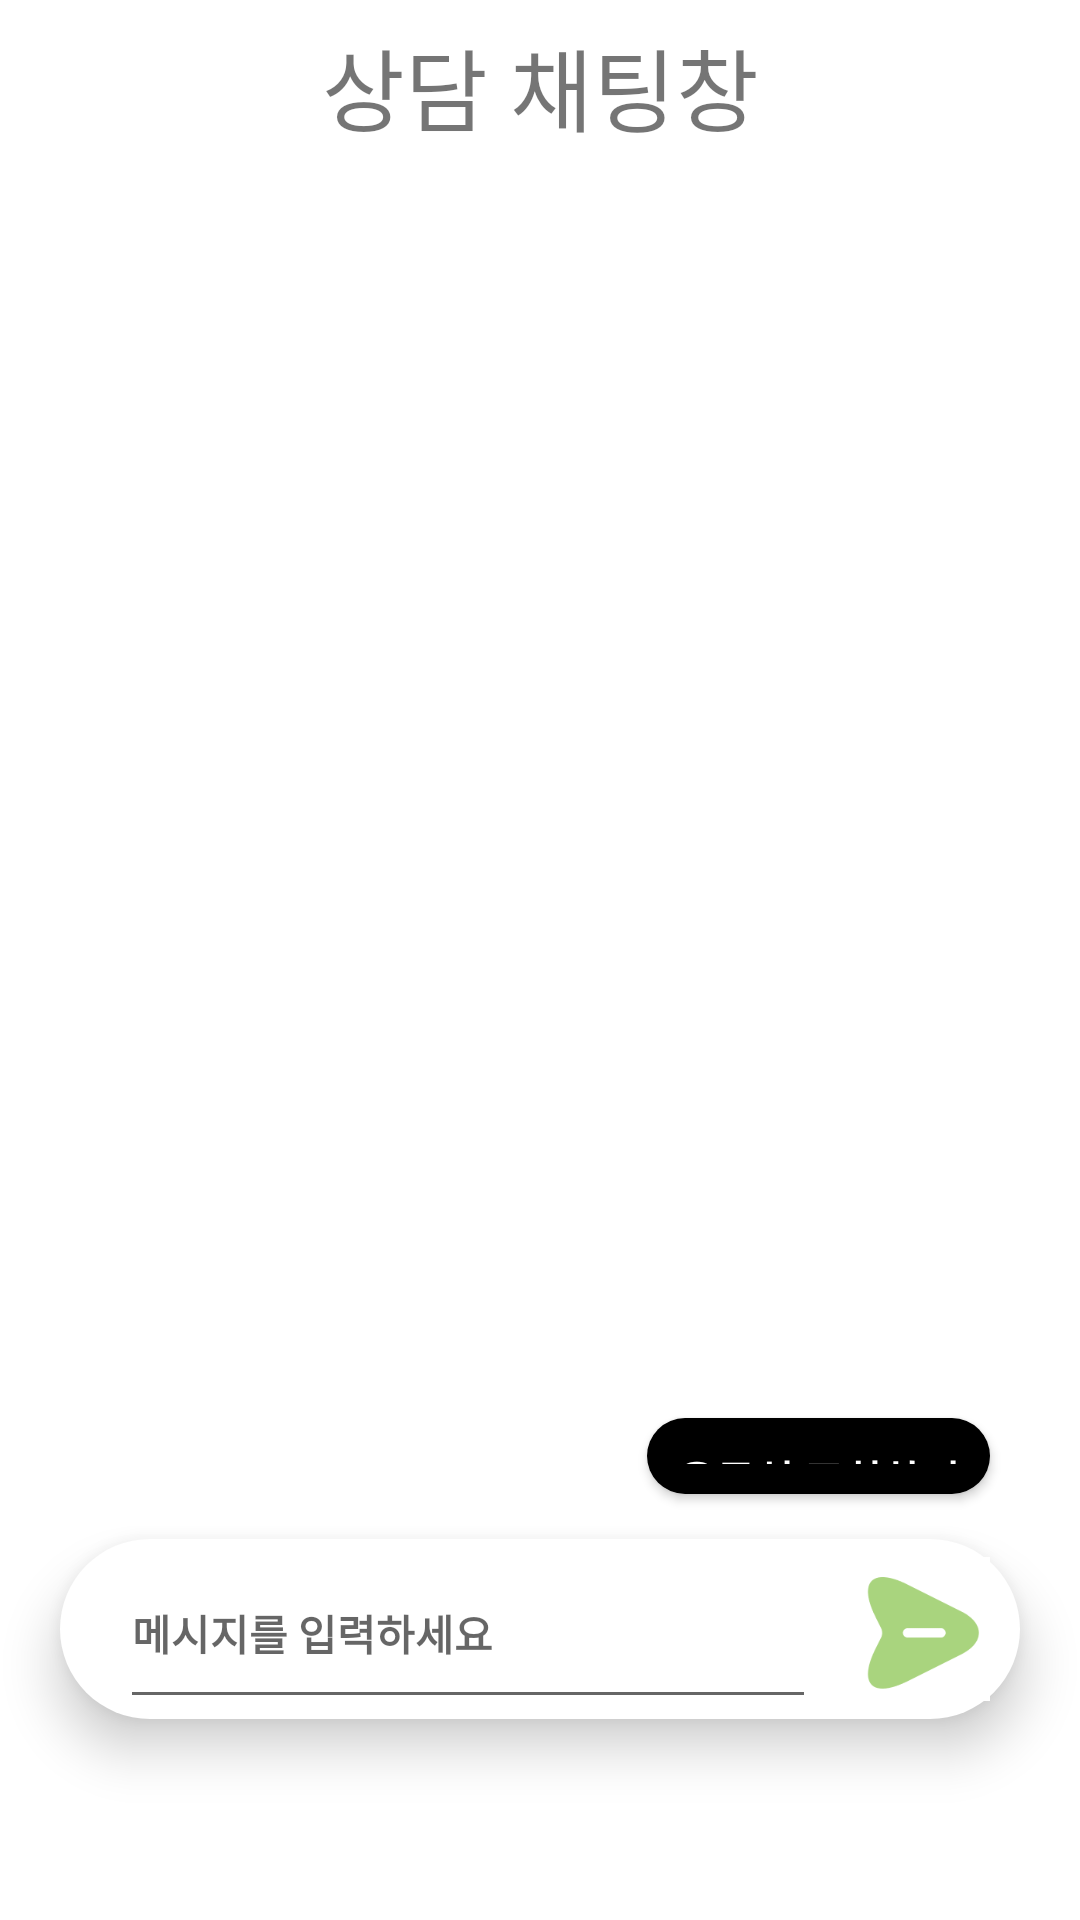

Reconstruct the res/layout file that produces this screen, plus the resources it refers to.
<!-- AndroidManifest.xml: application theme Theme.CodeBlack -->
<!-- res/layout/fragment_counseling.xml -->
<?xml version="1.0" encoding="utf-8"?>
<FrameLayout xmlns:android="http://schemas.android.com/apk/res/android"
    xmlns:tools="http://schemas.android.com/tools"
    android:layout_width="match_parent"
    android:layout_height="match_parent"
    xmlns:app="http://schemas.android.com/apk/res-auto"
    tools:context=".CounselingFragment"
    android:background="@color/white">

        <LinearLayout
            android:layout_width="match_parent"
            android:layout_height="match_parent"
            android:orientation="vertical">

                <TextView
                    android:id="@+id/textView10"
                    android:layout_width="match_parent"
                    android:layout_height="80dp"
                    android:layout_weight="1"
                    android:gravity="center"
                    android:text="상담 채팅창"
                    android:textSize="30sp" />

                <androidx.recyclerview.widget.RecyclerView
                    android:id="@+id/chat_recyclerview"
                    android:layout_width="match_parent"
                    android:layout_height="438dp"
                    android:layout_weight="1"
                    tools:ignore="MissingConstraints">

                </androidx.recyclerview.widget.RecyclerView>

                <Button
                    android:id="@+id/chat_button"
                    android:layout_width="wrap_content"
                    android:layout_height="48dp"
                    android:layout_gravity="end"
                    android:layout_marginEnd="30dp"
                    android:layout_marginBottom="5dp"
                    android:layout_weight="1"
                    android:background="@drawable/btn_chat"
                    android:padding="10dp"
                    android:textColor="@color/white"
                    android:text="응급실 조회하기"
                    android:textStyle="bold"
                    android:visibility="visible" />

                <LinearLayout
                    android:layout_width="match_parent"
                    android:layout_height="60dp"
                    android:layout_marginStart="20dp"
                    android:layout_marginTop="10dp"
                    android:layout_marginEnd="20dp"
                    android:layout_marginBottom="10dp"
                    android:background="@drawable/btn_home"
                    android:clickable="true"
                    android:elevation="10dp"
                    android:orientation="horizontal">

                        <EditText
                            android:id="@+id/chat_input"
                            android:layout_width="match_parent"
                            android:layout_height="match_parent"
                            android:layout_marginStart="20sp"
                            android:layout_weight="1"
                            android:gravity="center_vertical"
                            android:hint="메시지를 입력하세요"
                            android:textSize="14sp"
                            android:textStyle="bold" />

                        <ImageView
                            android:id="@+id/chat_send_btn"
                            android:layout_width="48dp"
                            android:layout_height="48dp"
                            android:layout_gravity="center"
                            android:layout_margin="10dp"
                            android:clickable="true"
                            android:src="@drawable/send"
                            tools:ignore="SpeakableTextPresentCheck" />

                </LinearLayout>


                <LinearLayout
                    android:layout_width="match_parent"
                    android:layout_height="80dp"
                    android:layout_weight="1"
                    android:orientation="horizontal"></LinearLayout>

        </LinearLayout>

</FrameLayout>
<!-- resources referenced by this layout -->
<resources>
  <color name="white">#FFFFFFFF</color>
  <!-- drawable btn_chat (drawable) -->
  <?xml version="1.0" encoding="utf-8"?>
  <selector xmlns:android="http://schemas.android.com/apk/res/android">
      <item android:state_pressed="true">
          <shape android:shape="rectangle">
              <corners android:radius="100dp"/>
              <solid android:color="@color/black"/>
          </shape>
      </item>
      <item android:state_pressed="false">
          <shape android:shape="rectangle">
              <corners android:radius="150dp"/>
              <solid android:color="@color/black"/>
          </shape>
      </item>
  </selector>
  <!-- drawable btn_home (drawable) -->
  <?xml version="1.0" encoding="utf-8"?>
  <selector xmlns:android="http://schemas.android.com/apk/res/android">
      <item android:state_pressed="true">
          <shape android:shape="rectangle">
              <corners android:radius="100dp"/>
              <solid android:color="@color/white"/>
          </shape>
      </item>
      <item android:state_pressed="false">
          <shape android:shape="rectangle">
              <corners android:radius="100dp"/>
              <solid android:color="@color/white"/>
          </shape>
  
      </item>
  </selector>
  <!-- drawable send: png bitmap (drawable, 7236 bytes) -->
  <style name="Theme.CodeBlack" parent="Base.Theme.CodeBlack" />
  <color name="black">#FF000000</color>
  <style name="Base.Theme.CodeBlack" parent="Theme.AppCompat.Light">
          
          
      </style>
</resources>
